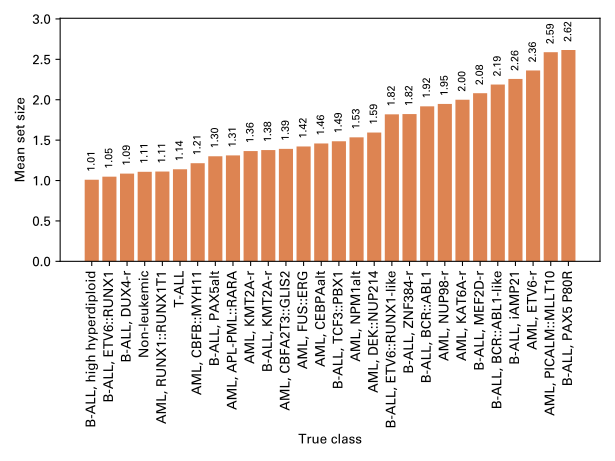

The table this chart was drawn from, first rows:
B-ALL, high hyperdiploid, 1.0100591645108747
B-ALL, ETV6::RUNX1, 1.047
B-ALL, DUX4-r, 1.086
Non-leukemic, 1.108
AML, RUNX1::RUNX1T1, 1.111
T-ALL, 1.139
AML, CBFB::MYH11, 1.214
B-ALL, PAX5alt, 1.3
AML, APL-PML::RARA, 1.311
AML, KMT2A-r, 1.365
B-ALL, KMT2A-r, 1.377
AML, CBFA2T3::GLIS2, 1.392
AML, FUS::ERG, 1.422
AML, CEBPAalt, 1.459
B-ALL, TCF3::PBX1, 1.486
AML, NPM1alt, 1.535
AML, DEK::NUP214, 1.594
B-ALL, ETV6::RUNX1-like, 1.819
B-ALL, ZNF384-r, 1.822
B-ALL, BCR::ABL1, 1.918
AML, NUP98-r, 1.948
AML, KAT6A-r, 2.0
B-ALL, MEF2D-r, 2.081
B-ALL, BCR::ABL1-like, 2.188
B-ALL, iAMP21, 2.257
AML, ETV6-r, 2.362
AML, PICALM::MLLT10, 2.588
B-ALL, PAX5 P80R, 2.616
